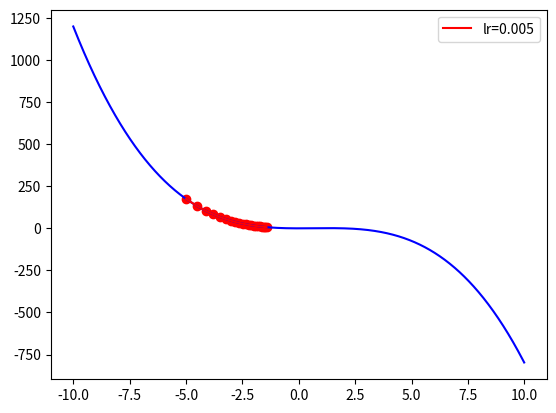

Source code (Python):
import numpy
import math
import matplotlib.pyplot as plt

#target func 
#eg. x^2 + 3x^4 = [0,0,2,0,4]
func_para = [0,0,2,-1]

#return y
def func(x):
    y =0
    for i in range(len(func_para)):
        y+=func_para[i]*math.pow(x,i)
    return y

#return derrerative of f(x)
def dfunc(x):
    dx = 0
    for i in range(1,len(func_para)):
        dx += func_para[i]*i*math.pow(x,i-1)
    return dx

"""
x_start = initial num
df = derrerative of f(x)
epoches = how many times
lr = learing rate
"""
def GD(x_start, df, epoches, lr):
    passed_points = numpy.zeros(epoches+1)
    x = x_start
    passed_points[0] = x
    for i in range(epoches):
        dx = df(x)
        print(dx)
        delta = -dx*lr
        x += delta
        passed_points[i+1] = x

    return passed_points

x_start = -5
epoches = 20
lr = 0.005
x = GD(x_start, dfunc, epoches, lr)
print(x)

from numpy import arange 
t = arange(-10,10,0.01)

plt.plot(t, [func(i) for i in t], c='b')
plt.plot(x, [func(i) for i in x], c='r', label=f"lr={lr}")
plt.scatter(x, [func(i) for i in x], c ='r',)
plt.legend()
plt.show()